Image classification data set "Dataset 2" (fanweiying/Symmetry-recognition on GitHub). Class labels (14): 10-fold symmetry order, 12-fold symmetry order, 14-fold symmetry order, 16-fold symmetry order, 18-fold symmetry order, 20-fold symmetry order, 2-fold symmetry order, 3-fold symmetry order, 4-fold symmetry order, 5-fold symmetry order, 6-fold symmetry order, 7-fold symmetry order, 8-fold symmetry order, 9-fold symmetry order.

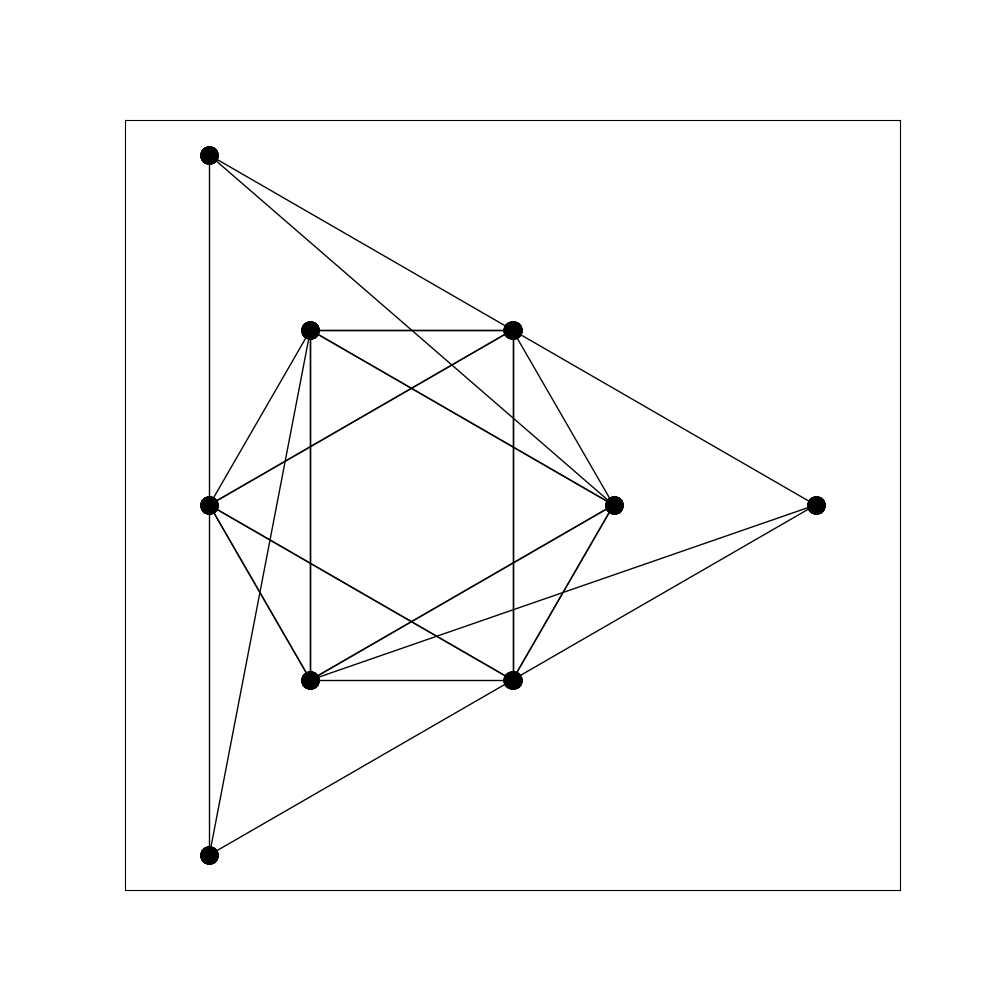
Label: 3-fold symmetry order

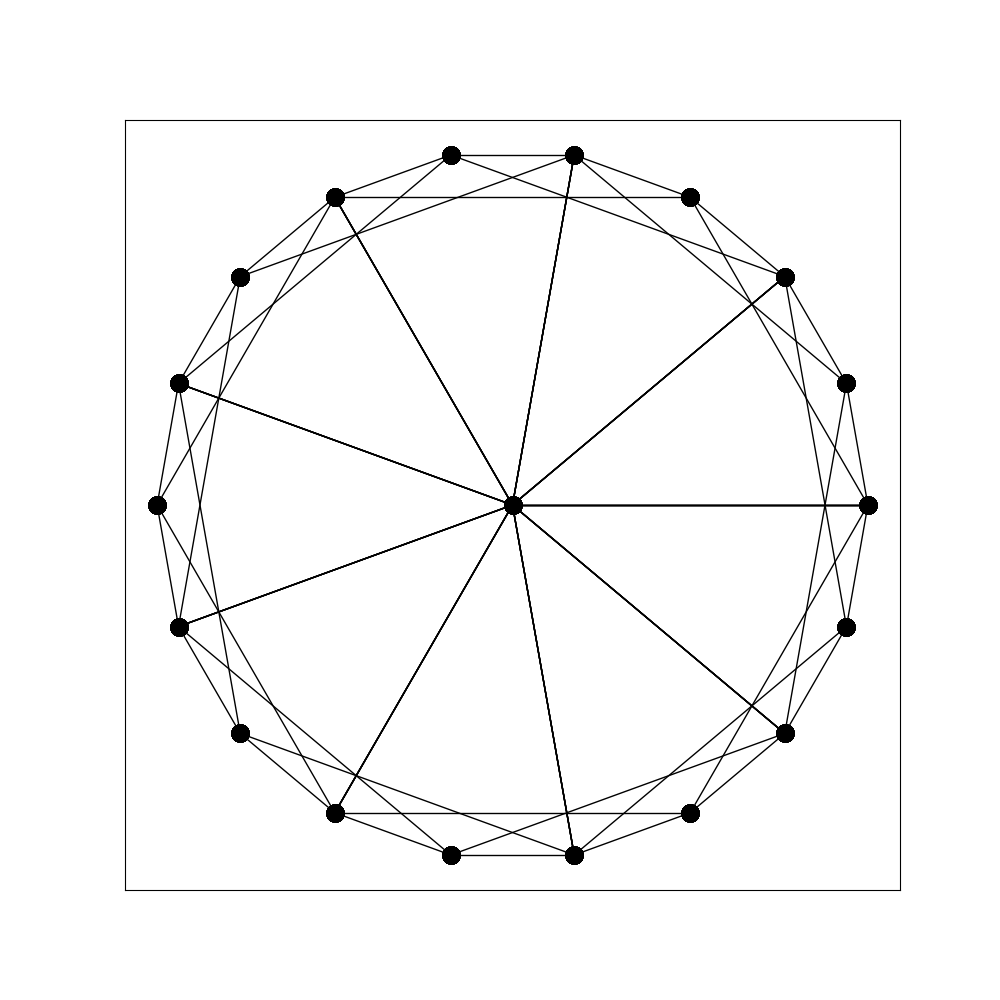
Label: 18-fold symmetry order

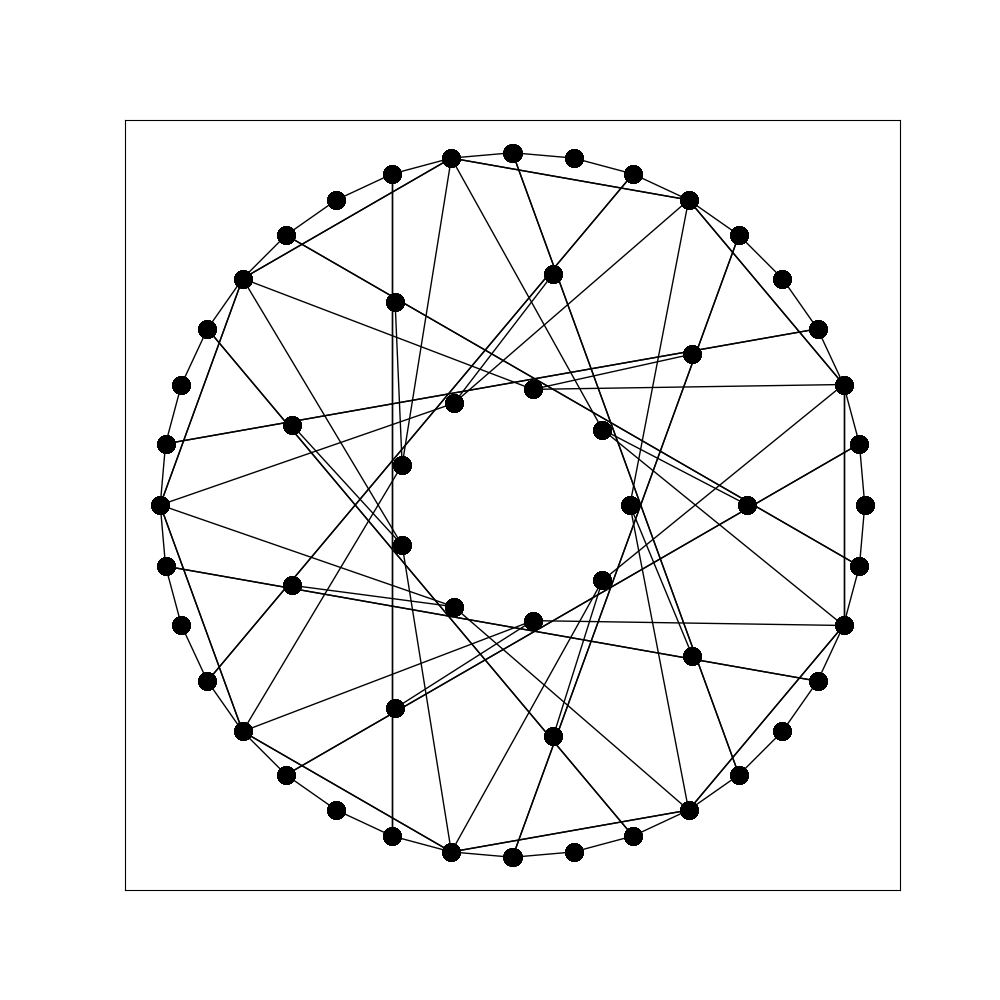
Label: 9-fold symmetry order

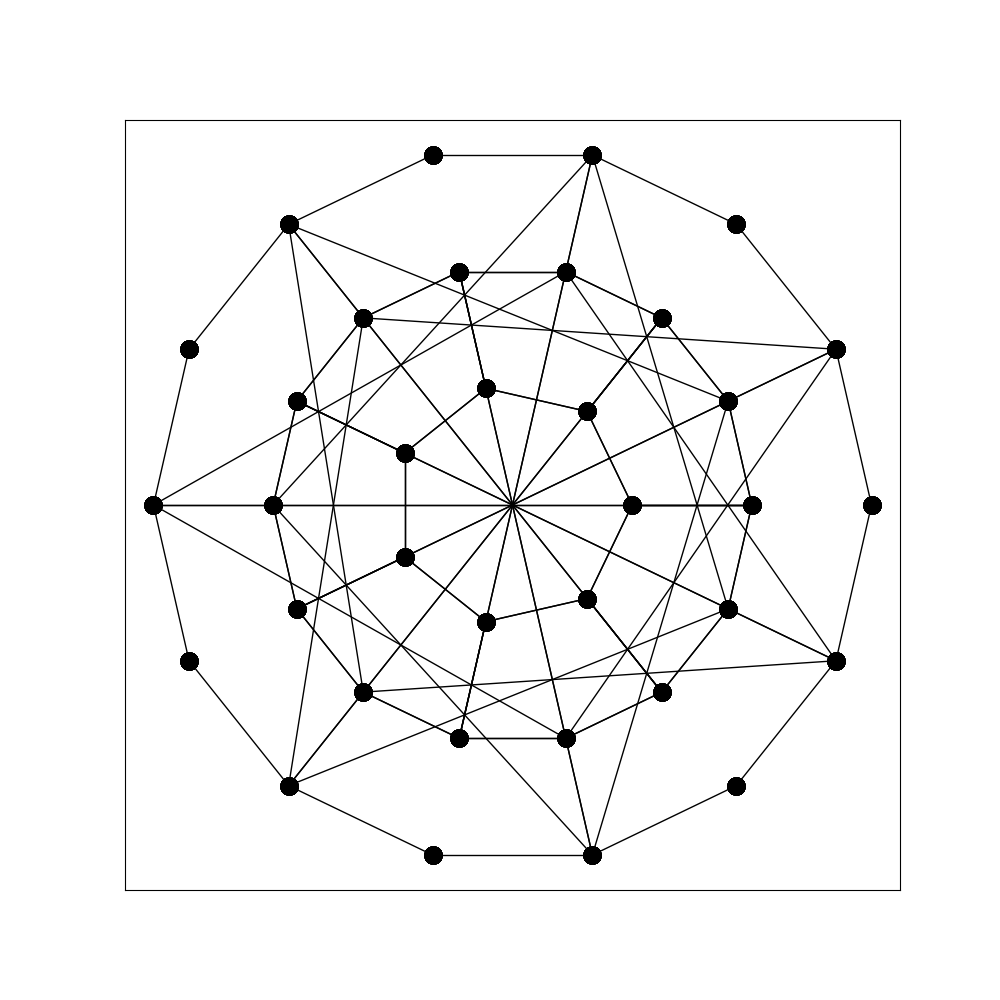
Label: 14-fold symmetry order

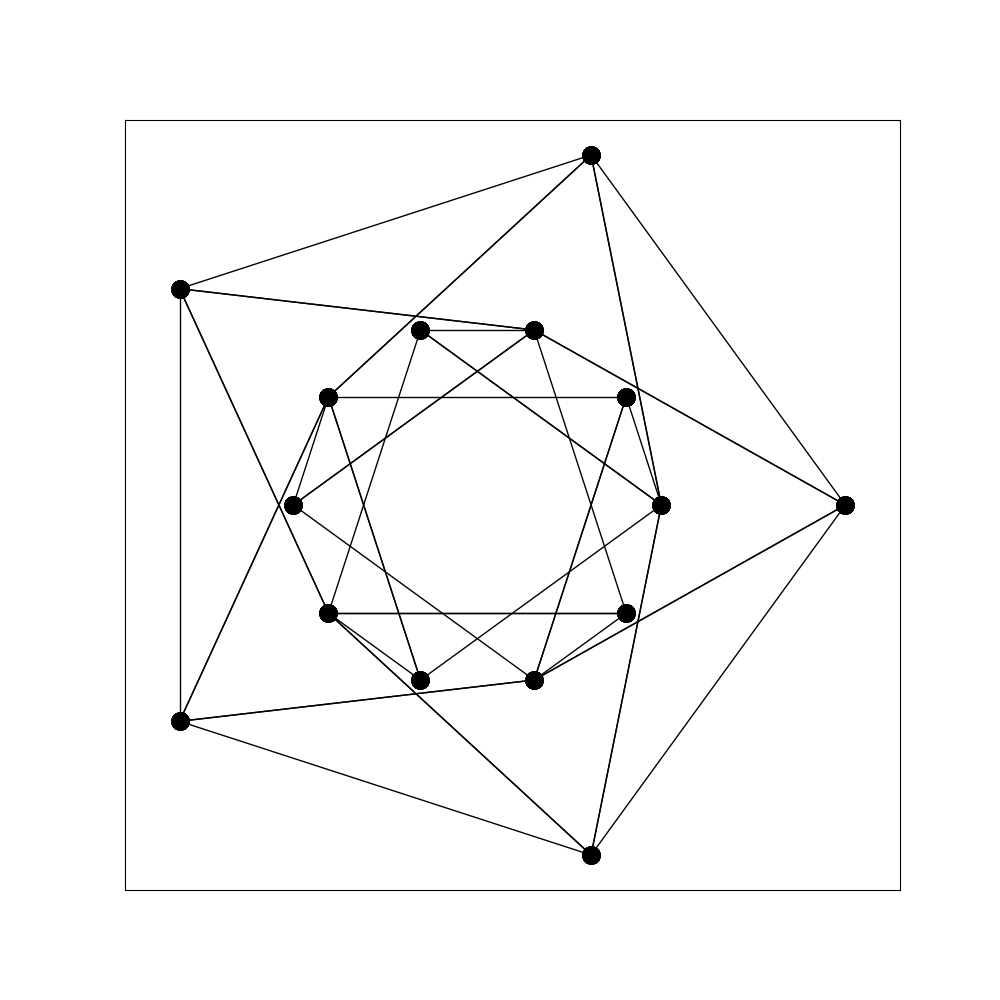
Label: 5-fold symmetry order

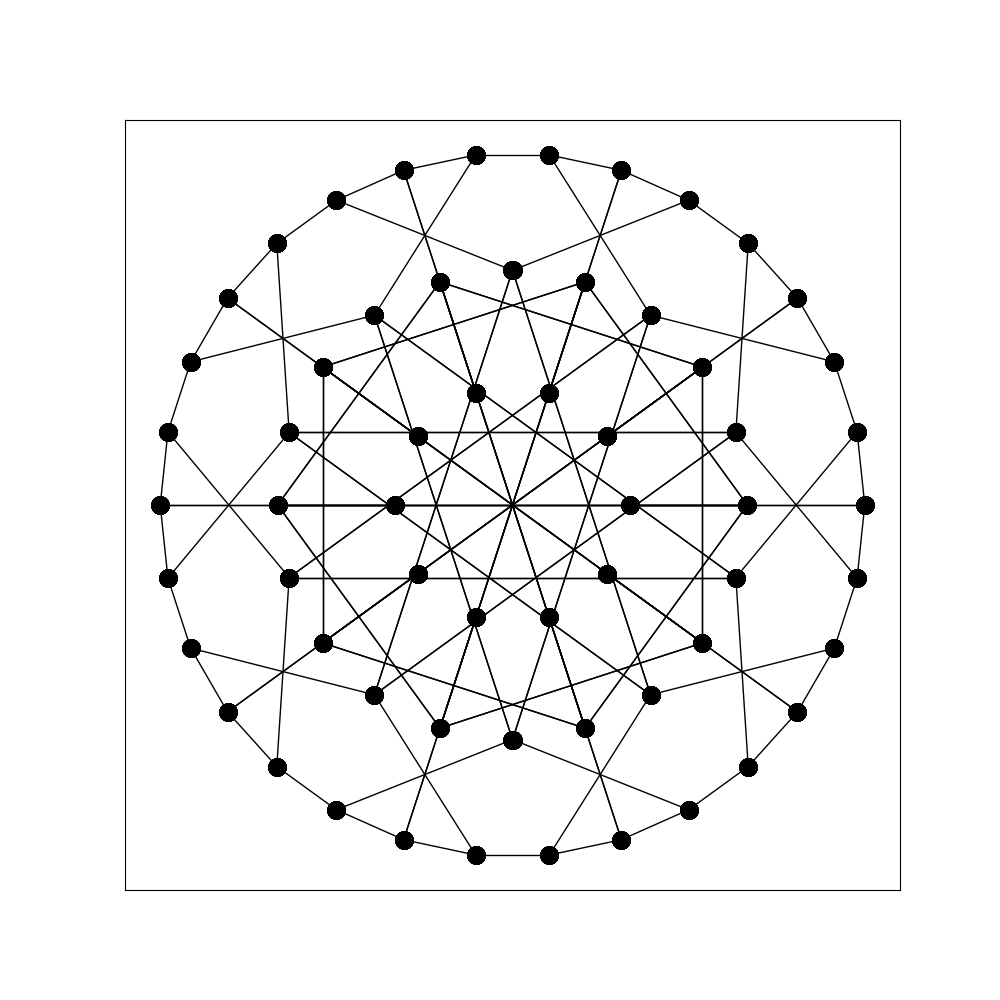
Label: 20-fold symmetry order
